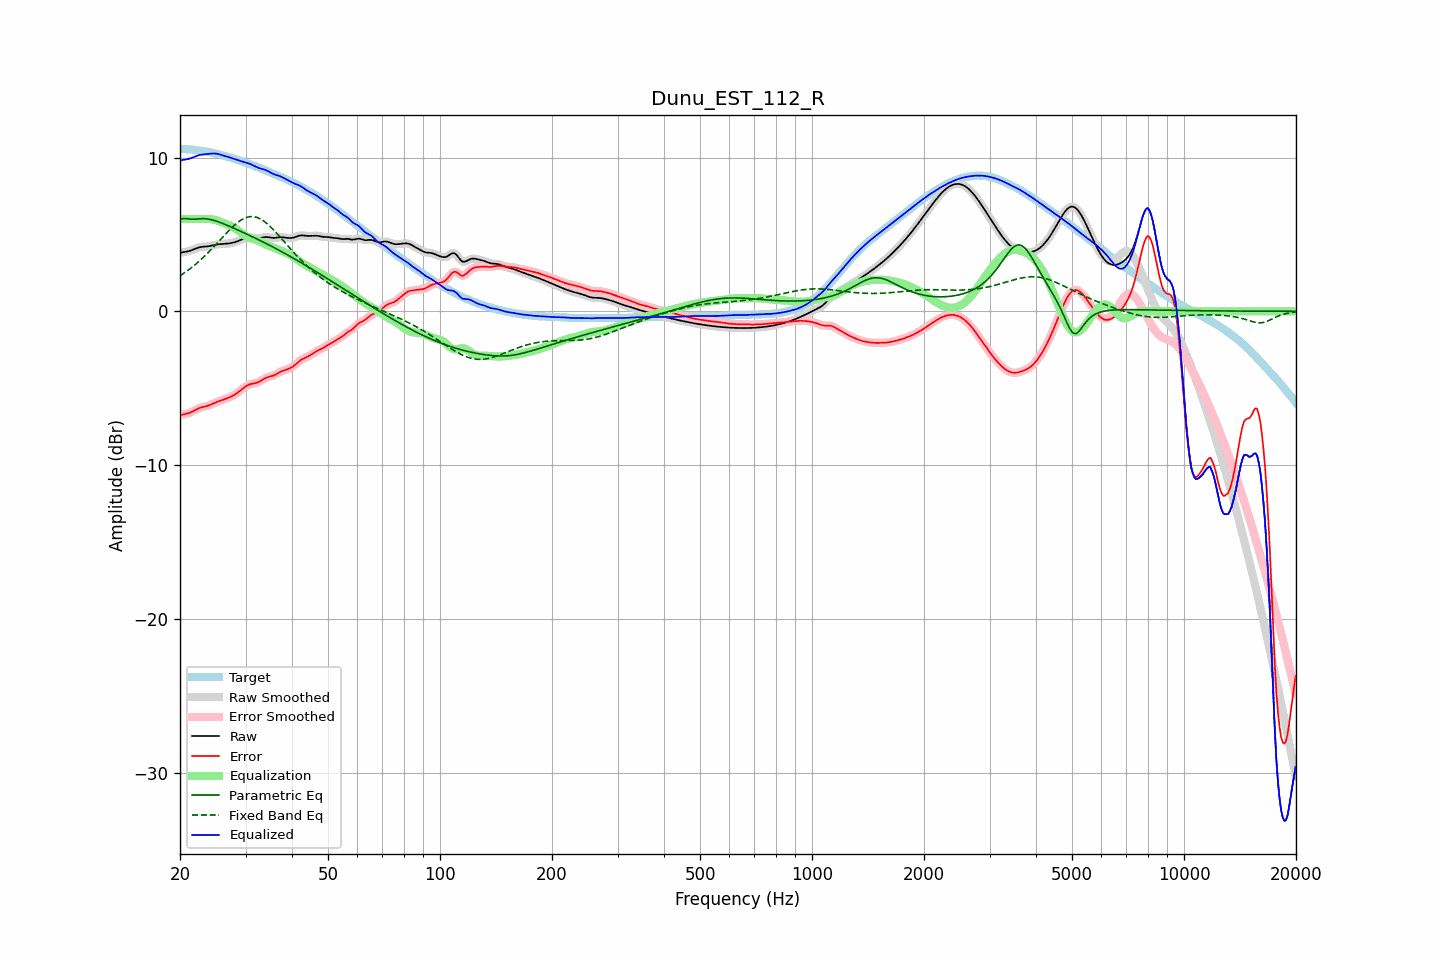

The file beside this chart, header and first rows:
frequency, raw, error, smoothed, error_smoothed, equalization, parametric_eq, fixed_band_eq, equalized_raw, equalized_smoothed, target
20.00, 3.80, -6.76, 3.81, -6.76, 6.00, 5.97, 2.31, 9.80, 9.81, 10.57
20.20, 3.83, -6.73, 3.82, -6.74, 6.00, 6.00, 2.38, 9.83, 9.82, 10.56
20.40, 3.84, -6.71, 3.84, -6.71, 6.00, 6.03, 2.45, 9.84, 9.84, 10.55
20.61, 3.86, -6.69, 3.86, -6.69, 6.00, 6.03, 2.52, 9.86, 9.86, 10.55
20.81, 3.88, -6.66, 3.88, -6.66, 6.00, 6.03, 2.59, 9.88, 9.88, 10.54
21.02, 3.90, -6.64, 3.90, -6.64, 6.00, 6.01, 2.67, 9.90, 9.90, 10.54
21.23, 3.93, -6.60, 3.93, -6.60, 6.00, 6.00, 2.75, 9.93, 9.93, 10.53
21.44, 3.96, -6.56, 3.96, -6.56, 6.00, 5.99, 2.83, 9.96, 9.96, 10.52
21.66, 4.01, -6.50, 4.00, -6.50, 6.00, 5.98, 2.91, 10.01, 10.00, 10.51
21.87, 4.05, -6.45, 4.05, -6.45, 6.00, 5.99, 3.00, 10.05, 10.05, 10.50
22.09, 4.09, -6.39, 4.09, -6.39, 6.00, 5.99, 3.08, 10.09, 10.09, 10.48
22.31, 4.13, -6.34, 4.13, -6.34, 6.00, 6.00, 3.17, 10.13, 10.13, 10.47
22.54, 4.16, -6.29, 4.16, -6.29, 6.00, 6.02, 3.26, 10.16, 10.16, 10.45
22.76, 4.18, -6.26, 4.18, -6.26, 6.00, 6.02, 3.36, 10.18, 10.18, 10.44
22.99, 4.20, -6.23, 4.19, -6.23, 6.00, 6.03, 3.46, 10.20, 10.20, 10.42
23.22, 4.20, -6.20, 4.20, -6.20, 6.00, 6.02, 3.56, 10.21, 10.21, 10.41
23.45, 4.21, -6.18, 4.21, -6.18, 6.01, 6.02, 3.66, 10.22, 10.22, 10.39
23.69, 4.22, -6.15, 4.22, -6.15, 6.01, 6.00, 3.76, 10.23, 10.23, 10.37
23.92, 4.24, -6.12, 4.24, -6.12, 6.00, 5.99, 3.86, 10.24, 10.24, 10.35
24.16, 4.26, -6.08, 4.26, -6.08, 5.99, 5.97, 3.97, 10.25, 10.25, 10.33
24.40, 4.28, -6.03, 4.28, -6.03, 5.98, 5.94, 4.08, 10.26, 10.26, 10.31
24.65, 4.30, -5.98, 4.30, -5.98, 5.96, 5.91, 4.19, 10.26, 10.26, 10.29
24.89, 4.33, -5.94, 4.33, -5.94, 5.93, 5.88, 4.30, 10.26, 10.26, 10.26
25.14, 4.34, -5.89, 4.34, -5.89, 5.90, 5.85, 4.42, 10.24, 10.24, 10.24
25.39, 4.36, -5.85, 4.36, -5.85, 5.86, 5.81, 4.53, 10.22, 10.22, 10.21
25.65, 4.37, -5.81, 4.37, -5.81, 5.83, 5.77, 4.64, 10.19, 10.20, 10.18
25.91, 4.38, -5.78, 4.38, -5.78, 5.79, 5.74, 4.76, 10.16, 10.16, 10.16
26.16, 4.38, -5.75, 4.38, -5.74, 5.75, 5.69, 4.87, 10.13, 10.13, 10.13
26.43, 4.39, -5.71, 4.39, -5.71, 5.71, 5.65, 4.99, 10.10, 10.10, 10.10
26.69, 4.40, -5.67, 4.40, -5.67, 5.67, 5.61, 5.10, 10.07, 10.07, 10.07
26.96, 4.41, -5.63, 4.41, -5.63, 5.63, 5.56, 5.21, 10.04, 10.04, 10.04
27.23, 4.42, -5.58, 4.42, -5.58, 5.58, 5.52, 5.31, 10.01, 10.01, 10.01
27.50, 4.44, -5.54, 4.44, -5.54, 5.53, 5.47, 5.42, 9.97, 9.97, 9.98
27.77, 4.46, -5.48, 4.46, -5.48, 5.48, 5.42, 5.52, 9.94, 9.94, 9.95
28.05, 4.49, -5.42, 4.49, -5.42, 5.41, 5.38, 5.61, 9.90, 9.90, 9.91
28.33, 4.53, -5.35, 4.53, -5.35, 5.34, 5.33, 5.70, 9.87, 9.87, 9.87
28.62, 4.56, -5.27, 4.56, -5.27, 5.27, 5.28, 5.79, 9.83, 9.83, 9.84
28.90, 4.61, -5.19, 4.61, -5.19, 5.19, 5.24, 5.86, 9.80, 9.80, 9.80
29.19, 4.65, -5.11, 4.65, -5.11, 5.11, 5.19, 5.93, 9.76, 9.76, 9.77
29.48, 4.70, -5.03, 4.70, -5.03, 5.03, 5.14, 5.99, 9.73, 9.73, 9.73
29.78, 4.74, -4.95, 4.74, -4.95, 4.96, 5.09, 6.05, 9.70, 9.70, 9.69
30.08, 4.78, -4.88, 4.78, -4.88, 4.89, 5.04, 6.09, 9.67, 9.67, 9.66
30.38, 4.81, -4.82, 4.81, -4.82, 4.83, 4.99, 6.12, 9.64, 9.64, 9.62
30.68, 4.82, -4.77, 4.82, -4.77, 4.79, 4.94, 6.14, 9.61, 9.60, 9.59
30.99, 4.81, -4.73, 4.81, -4.73, 4.75, 4.90, 6.16, 9.56, 9.56, 9.55
31.30, 4.80, -4.71, 4.80, -4.71, 4.71, 4.85, 6.16, 9.51, 9.51, 9.51
31.61, 4.78, -4.69, 4.78, -4.69, 4.68, 4.80, 6.15, 9.46, 9.46, 9.47
31.93, 4.76, -4.67, 4.76, -4.67, 4.65, 4.74, 6.13, 9.41, 9.41, 9.43
32.24, 4.75, -4.64, 4.75, -4.64, 4.61, 4.69, 6.10, 9.36, 9.36, 9.39
32.57, 4.75, -4.59, 4.75, -4.59, 4.57, 4.64, 6.06, 9.32, 9.32, 9.34
32.89, 4.76, -4.54, 4.77, -4.54, 4.52, 4.59, 6.01, 9.29, 9.29, 9.30
33.22, 4.79, -4.47, 4.79, -4.47, 4.47, 4.54, 5.94, 9.26, 9.26, 9.26
33.55, 4.81, -4.41, 4.81, -4.41, 4.42, 4.49, 5.88, 9.23, 9.23, 9.22
33.89, 4.83, -4.35, 4.82, -4.35, 4.37, 4.44, 5.80, 9.20, 9.20, 9.18
34.23, 4.83, -4.30, 4.83, -4.30, 4.33, 4.38, 5.72, 9.15, 9.15, 9.13
34.57, 4.82, -4.27, 4.82, -4.27, 4.28, 4.33, 5.62, 9.10, 9.10, 9.09
34.92, 4.80, -4.24, 4.80, -4.24, 4.24, 4.28, 5.53, 9.04, 9.04, 9.04
35.27, 4.78, -4.21, 4.79, -4.21, 4.20, 4.22, 5.42, 8.98, 8.99, 9.00
35.62, 4.77, -4.18, 4.78, -4.18, 4.16, 4.17, 5.32, 8.93, 8.93, 8.96
35.97, 4.77, -4.14, 4.78, -4.14, 4.12, 4.11, 5.21, 8.89, 8.89, 8.91
... 635 more rows
